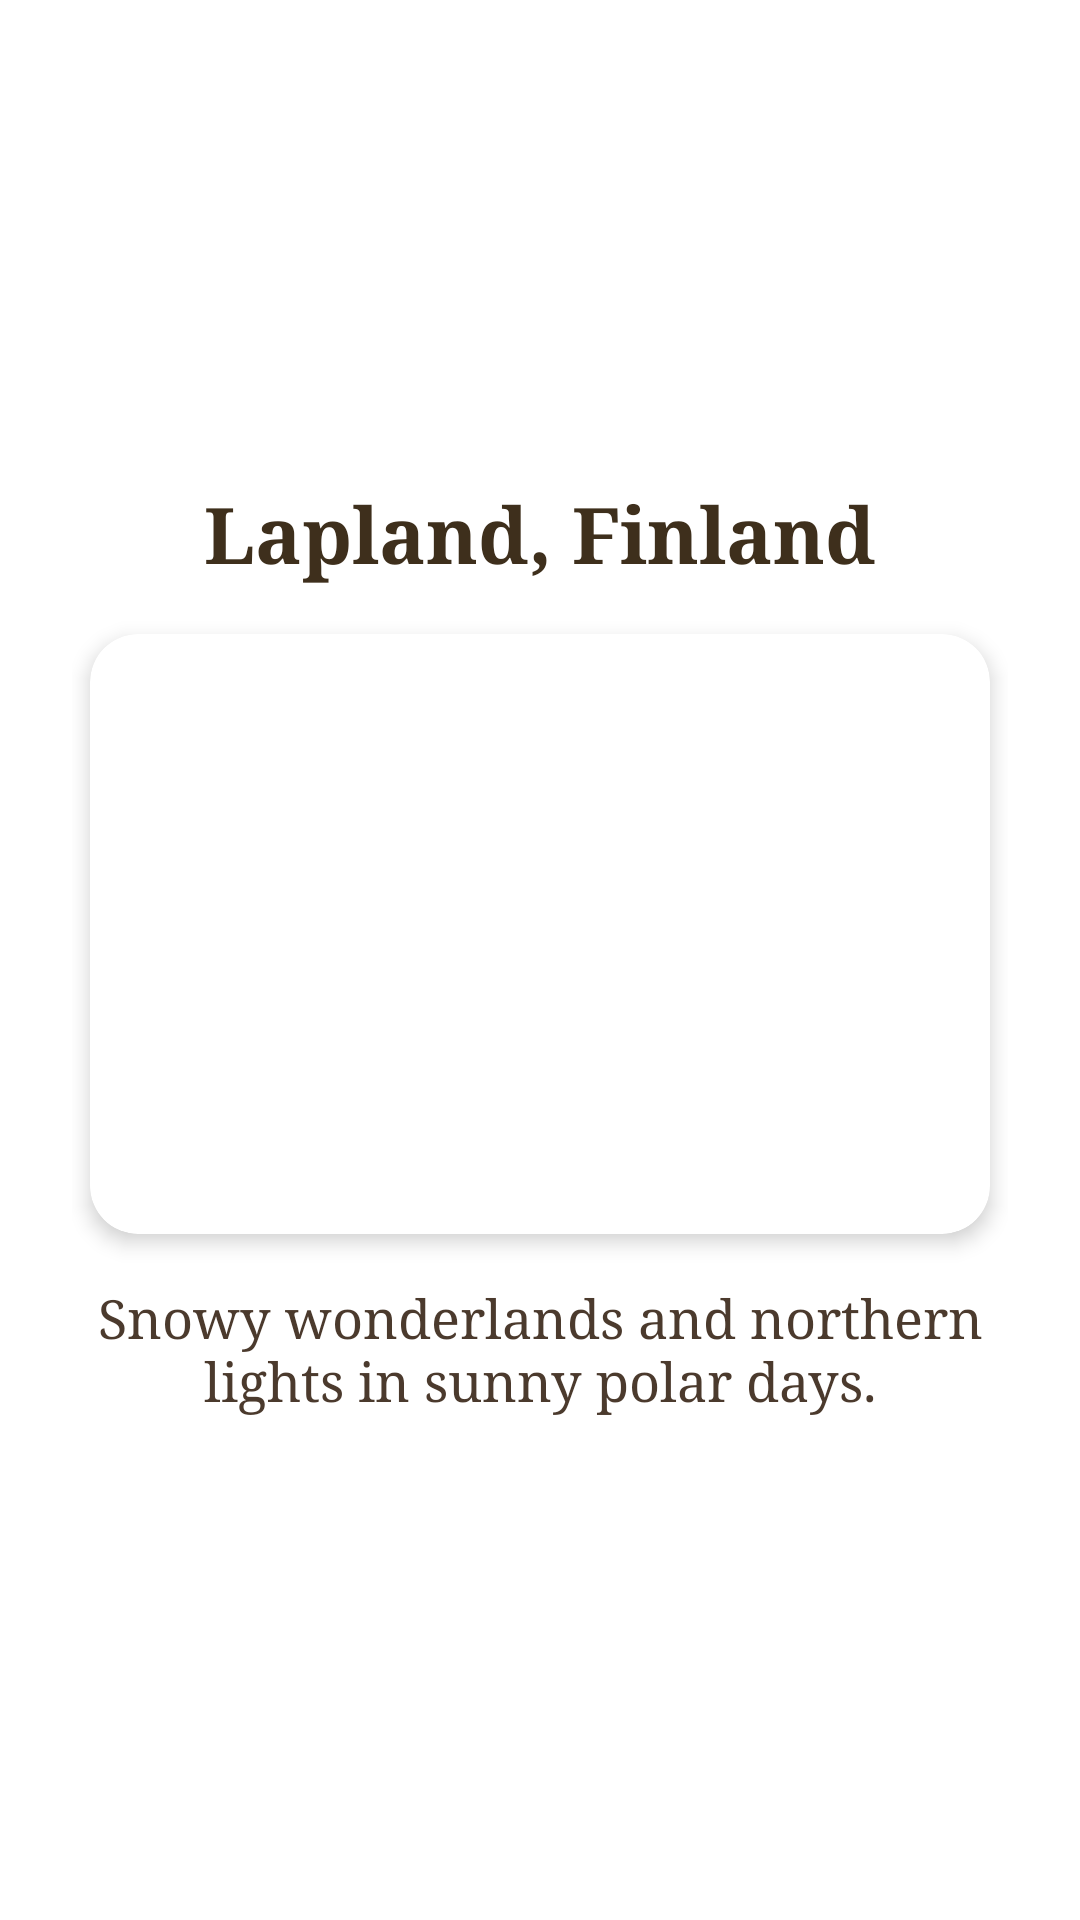

This screen was rendered from an Android layout file. Write that file and the resources it references.
<!-- AndroidManifest.xml: application theme WanderlustWheel -->
<!-- res/layout/activity_result.xml -->
<?xml version="1.0" encoding="utf-8"?>
<RelativeLayout xmlns:android="http://schemas.android.com/apk/res/android"
    xmlns:app="http://schemas.android.com/apk/res-auto"
    android:layout_width="match_parent"
    android:layout_height="match_parent"
    android:background="@drawable/splash_background">

    <LinearLayout
        android:layout_width="wrap_content"
        android:layout_height="wrap_content"
        android:orientation="vertical"
        android:gravity="center_horizontal"
        android:layout_centerInParent="true"
        android:padding="24dp"
        android:elevation="6dp">

        <TextView
            android:id="@+id/destinationName"
            android:layout_width="wrap_content"
            android:layout_height="wrap_content"
            android:layout_marginBottom="16dp"
            android:fontFamily="serif"
            android:text="Lapland, Finland"
            android:textColor="#3E2F1C"
            android:textSize="26sp"
            android:textStyle="bold" />

        
        <androidx.cardview.widget.CardView
            android:layout_width="300dp"
            android:layout_height="200dp"
            android:layout_marginBottom="16dp"
            app:cardCornerRadius="16dp"
            app:cardElevation="4dp">

            <ImageView
                android:id="@+id/destinationImage"
                android:layout_width="match_parent"
                android:layout_height="match_parent"
                android:scaleType="centerCrop" />
        </androidx.cardview.widget.CardView>

        <TextView
            android:id="@+id/destinationDescription"
            android:layout_width="wrap_content"
            android:layout_height="wrap_content"
            android:fontFamily="serif"
            android:text="Snowy wonderlands and northern lights in sunny polar days."
            android:textAlignment="center"
            android:textColor="#4B3A2D"
            android:textSize="18sp"
            android:gravity="center"
            android:layout_marginBottom="8dp" />
    </LinearLayout>
</RelativeLayout>
<!-- resources referenced by this layout -->
<resources>
  <style name="WanderlustWheel" parent="Theme.AppCompat.Light.NoActionBar">
          
          <item name="android:windowBackground">@drawable/parchment_bg</item> 
          <item name="android:textColorPrimary">#4B3E2F</item> 
          <item name="colorPrimary">#A67C52</item>
          <item name="colorAccent">#C19A6B</item>
          
      </style>
</resources>
